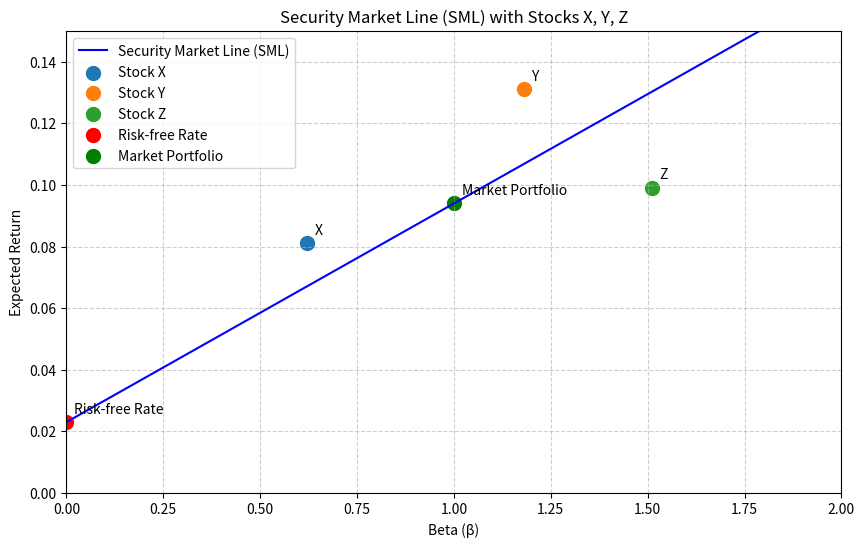

Python code for this plot:
import numpy as np
import matplotlib.pyplot as plt
import os

# 参数设定
risk_free_rate = 0.023  # 无风险利率 2.3%
market_return = 0.094   # 市场期望收益 9.4%

# 证券市场线 (SML) 函数
def calculate_sml_return(beta, risk_free_rate, market_return):
    return risk_free_rate + beta * (market_return - risk_free_rate)

# 计算 SML 斜率
sml_slope = market_return - risk_free_rate

# 计算 beta=1.27 处的期望收益
beta_127 = 1.27
er_at_beta_127 = calculate_sml_return(beta_127, risk_free_rate, market_return)

# 生成 beta 从 0 到 2 的 SML 数据
betas = np.linspace(0, 2, 100)
sml_returns = calculate_sml_return(betas, risk_free_rate, market_return)

# 股票数据
stocks = {
    'X': {'beta': 0.62, 'return': 0.081},
    'Y': {'beta': 1.18, 'return': 0.131},
    'Z': {'beta': 1.51, 'return': 0.099}
}

# 绘图
plt.figure(figsize=(10, 6))
plt.plot(betas, sml_returns, label='Security Market Line (SML)', color='blue')

# 绘制股票点
for stock, data in stocks.items():
    plt.scatter(data['beta'], data['return'], label=f'Stock {stock}', s=100)
    plt.text(data['beta'] + 0.02, data['return'] + 0.002, stock,
             fontsize=10, verticalalignment='bottom')

# 标注无风险利率点
plt.scatter(0, risk_free_rate, color='red', s=100, label='Risk-free Rate')
plt.text(0.02, risk_free_rate + 0.002, 'Risk-free Rate',
         fontsize=10, verticalalignment='bottom')

# 标注市场组合点
plt.scatter(1, market_return, color='green', s=100, label='Market Portfolio')
plt.text(1.02, market_return + 0.002, 'Market Portfolio',
         fontsize=10, verticalalignment='bottom')

# 图形设置
plt.title('Security Market Line (SML) with Stocks X, Y, Z')
plt.xlabel('Beta (β)')
plt.ylabel('Expected Return')
plt.xlim(0, 2)
plt.ylim(0, 0.15)
plt.grid(True, linestyle='--', alpha=0.6)
plt.legend()

# 保存图形
figure_path = 'sml_plot.png'
plt.savefig(figure_path)
plt.close()

# 准备结果字典
result = {
    'sml_slope': sml_slope,
    'er_at_beta_127': er_at_beta_127,
    'figure_path': os.path.abspath(figure_path)
}

# 输出结果（供教师使用）
print(result)
